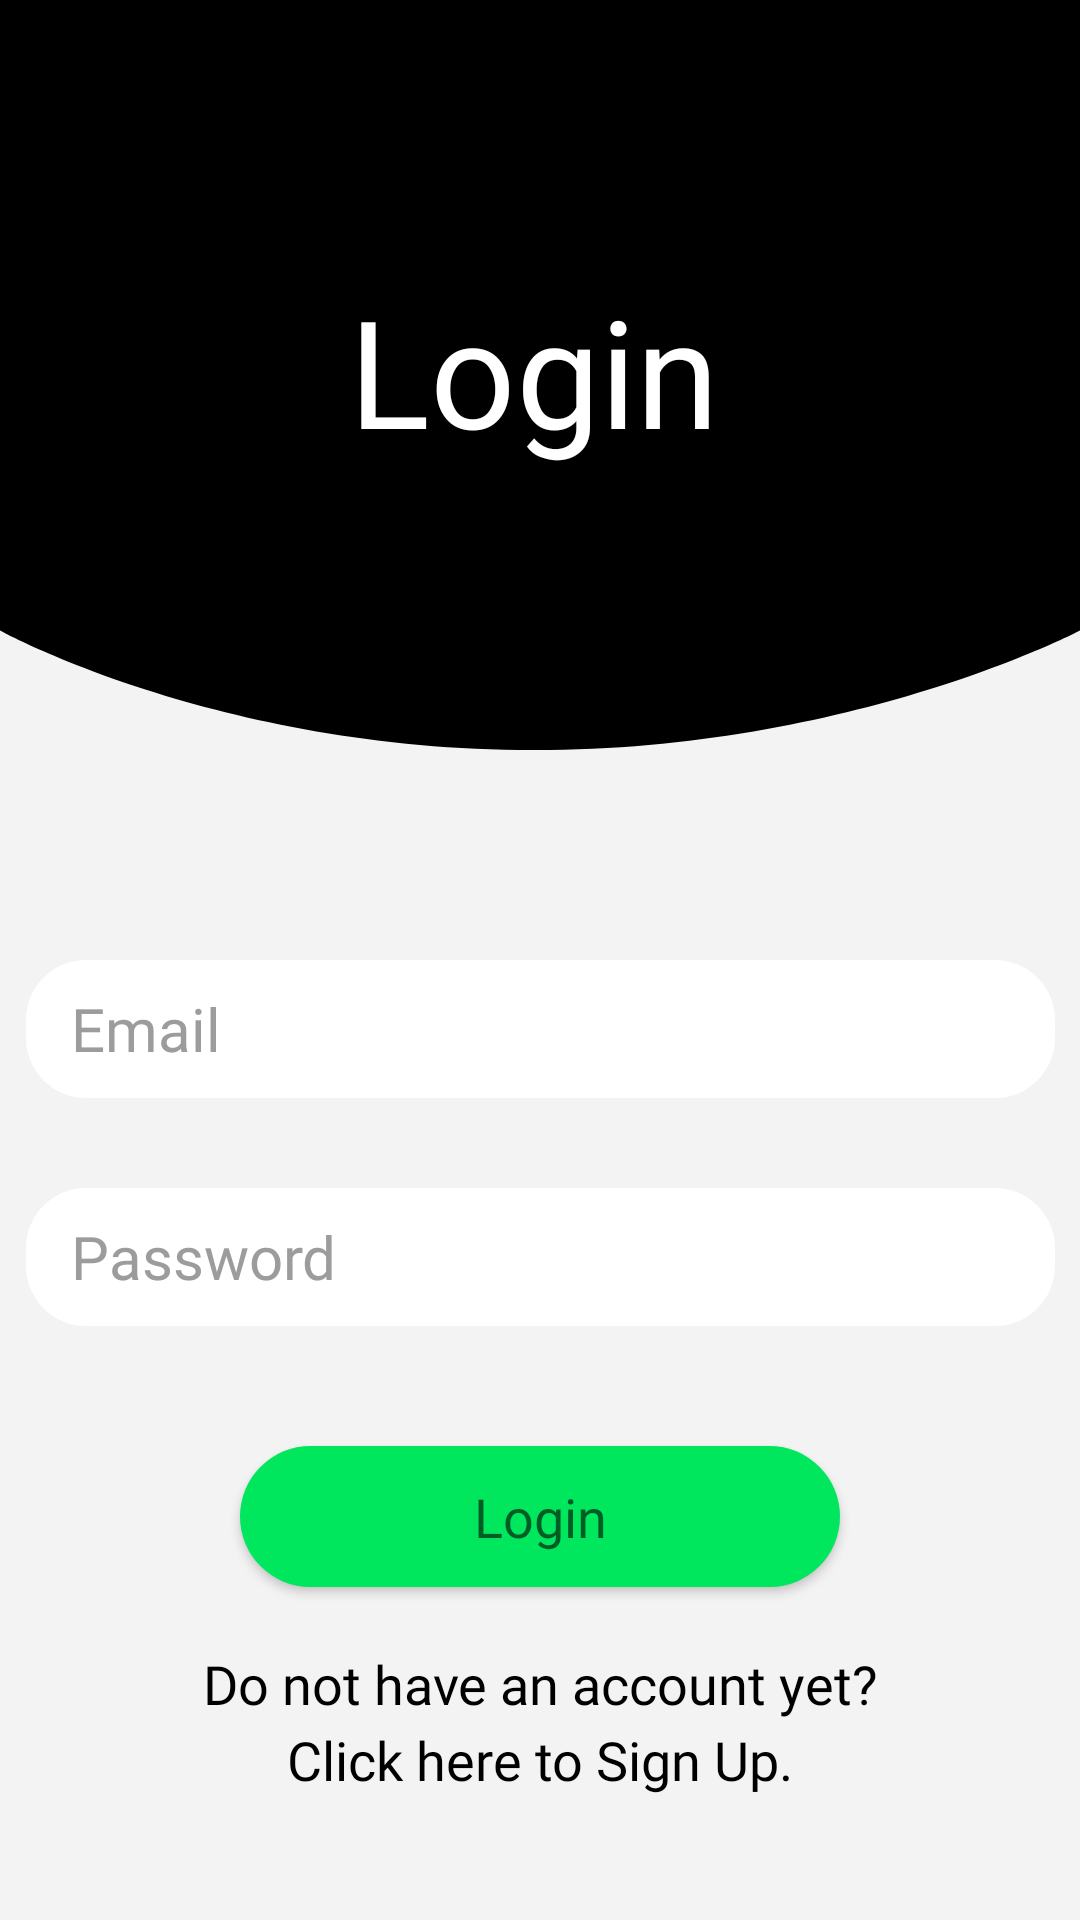

Write the Android layout XML for this screen, with the resource values it uses.
<!-- AndroidManifest.xml: application theme Theme.SDP_Bfit -->
<!-- res/layout/fragment_login.xml -->
<?xml version="1.0" encoding="utf-8"?>
<androidx.constraintlayout.widget.ConstraintLayout xmlns:android="http://schemas.android.com/apk/res/android"
    xmlns:app="http://schemas.android.com/apk/res-auto"
    xmlns:tools="http://schemas.android.com/tools"
    android:id="@+id/login"
    android:layout_width="match_parent"
    android:layout_height="match_parent"
    android:background="@color/bggrey">

    <View
        android:id="@+id/top_black_view"
        android:layout_width="wrap_content"
        android:layout_height="200dp"
        android:background="@color/black"
        app:layout_constraintEnd_toEndOf="parent"
        app:layout_constraintStart_toStartOf="parent"
        app:layout_constraintTop_toTopOf="parent" />

    <View
        android:id="@+id/curve_view"
        android:layout_width="wrap_content"
        android:layout_height="50dp"
        android:background="@drawable/ic_bg_curve"
        app:layout_constraintEnd_toEndOf="parent"
        app:layout_constraintHorizontal_bias="0.0"
        app:layout_constraintStart_toStartOf="parent"
        app:layout_constraintTop_toBottomOf="@+id/top_black_view" />

    <TextView
        android:id="@+id/txtLogin"
        android:layout_width="152dp"
        android:layout_height="73dp"
        android:layout_marginTop="90dp"
        android:fontFamily="@font/roboto_bold"
        android:text="@string/login"
        android:textColor="@color/white"
        android:textSize="50sp"
        app:layout_constraintEnd_toEndOf="parent"
        app:layout_constraintHorizontal_bias="0.56"
        app:layout_constraintStart_toStartOf="parent"
        app:layout_constraintTop_toTopOf="@id/top_black_view" />

    <EditText
        android:id="@+id/editEmail"
        android:layout_width="343dp"
        android:layout_height="46dp"
        android:layout_marginTop="70dp"
        android:background="@drawable/white_box"
        android:ems="10"
        android:fontFamily="@font/roboto"
        android:hint="   Email"
        android:inputType="textEmailAddress"
        android:textColorHint="@color/grey"
        android:textSize="20sp"
        app:layout_constraintEnd_toEndOf="parent"
        app:layout_constraintStart_toStartOf="parent"
        app:layout_constraintTop_toBottomOf="@+id/curve_view" />

    <EditText
        android:id="@+id/editPassword"
        android:layout_width="343dp"
        android:layout_height="46dp"
        android:layout_marginTop="30dp"
        android:background="@drawable/white_box"
        android:ems="10"
        android:fontFamily="@font/roboto"
        android:hint="   Password"
        android:inputType="textPassword"
        android:textColorHint="@color/grey"
        android:textSize="20sp"
        app:layout_constraintEnd_toEndOf="parent"
        app:layout_constraintStart_toStartOf="parent"
        app:layout_constraintTop_toBottomOf="@+id/editEmail" />

    <Button
        android:id="@+id/btnLogin"
        android:layout_width="200dp"
        android:layout_height="47dp"
        android:layout_marginTop="40dp"
        android:background="@drawable/btn_green"
        android:fontFamily="@font/roboto"
        android:text="@string/login"
        android:textAppearance="@style/TextAppearance.AppCompat.Medium"
        app:backgroundTint="@color/green"
        app:layout_constraintEnd_toEndOf="parent"
        app:layout_constraintStart_toStartOf="parent"
        app:layout_constraintTop_toBottomOf="@+id/editPassword" />

    <TextView
        android:id="@+id/txtNoAccount"
        android:layout_width="wrap_content"
        android:layout_height="wrap_content"
        android:layout_marginTop="20dp"
        android:fontFamily="@font/roboto"
        android:text="Do not have an account yet?"
        android:textColor="@color/black"
        android:textSize="18sp"
        app:layout_constraintEnd_toEndOf="parent"
        app:layout_constraintStart_toStartOf="parent"
        app:layout_constraintTop_toBottomOf="@+id/btnLogin" />

    <TextView
        android:id="@+id/txtClickSignup"
        android:layout_width="wrap_content"
        android:layout_height="wrap_content"
        android:layout_marginTop="1dp"
        android:fontFamily="@font/roboto"
        android:text="Click here to Sign Up."
        android:textColor="@color/black"
        android:textSize="18sp"
        app:layout_constraintEnd_toEndOf="parent"
        app:layout_constraintStart_toStartOf="parent"
        app:layout_constraintTop_toBottomOf="@+id/txtNoAccount" />

</androidx.constraintlayout.widget.ConstraintLayout>
<!-- resources referenced by this layout -->
<resources>
  <color name="bggrey">#F3F3F3</color>
  <color name="black">#FF000000</color>
  <color name="green">#00E65D</color>
  <color name="grey">#9C9C9C</color>
  <color name="white">#FFFFFFFF</color>
  <!-- drawable btn_green (drawable) -->
  <?xml version="1.0" encoding="utf-8"?>
  <shape xmlns:android="http://schemas.android.com/apk/res/android" android:shape="rectangle">
      <solid android:color="@color/green" />
      <corners android:radius="25dp" />
  </shape>
  <!-- drawable ic_bg_curve (drawable) -->
  <vector xmlns:android="http://schemas.android.com/apk/res/android"
      android:width="360dp"
      android:height="50dp"
      android:viewportWidth="360"
      android:viewportHeight="50">
    <path
        android:pathData="M0,0H360V10.128C360,10.128 284,50 178,50C72,50 0,10.128 0,10.128V0Z"
        android:fillColor="#000000"/>
  </vector>
  <!-- drawable white_box (drawable) -->
  <?xml version="1.0" encoding="utf-8"?>
  <shape xmlns:android="http://schemas.android.com/apk/res/android" android:shape="rectangle">
      <solid android:color="@color/white" />
      <corners android:radius="20dp" />
  
  </shape>
  <string name="login">Login</string>
  <style name="Theme.SDP_Bfit" parent="Theme.MaterialComponents.DayNight.DarkActionBar">
          
          <item name="colorPrimary">@color/black</item>
          <item name="colorPrimaryVariant">@color/green</item>
          <item name="colorOnPrimary">@color/white</item>
          
          <item name="colorSecondary">@color/green</item>
          <item name="colorSecondaryVariant">@color/grey</item>
          <item name="colorOnSecondary">@color/black</item>
          
          <item name="android:statusBarColor" tools:targetApi="l">@color/green</item>
          
      </style>
</resources>
